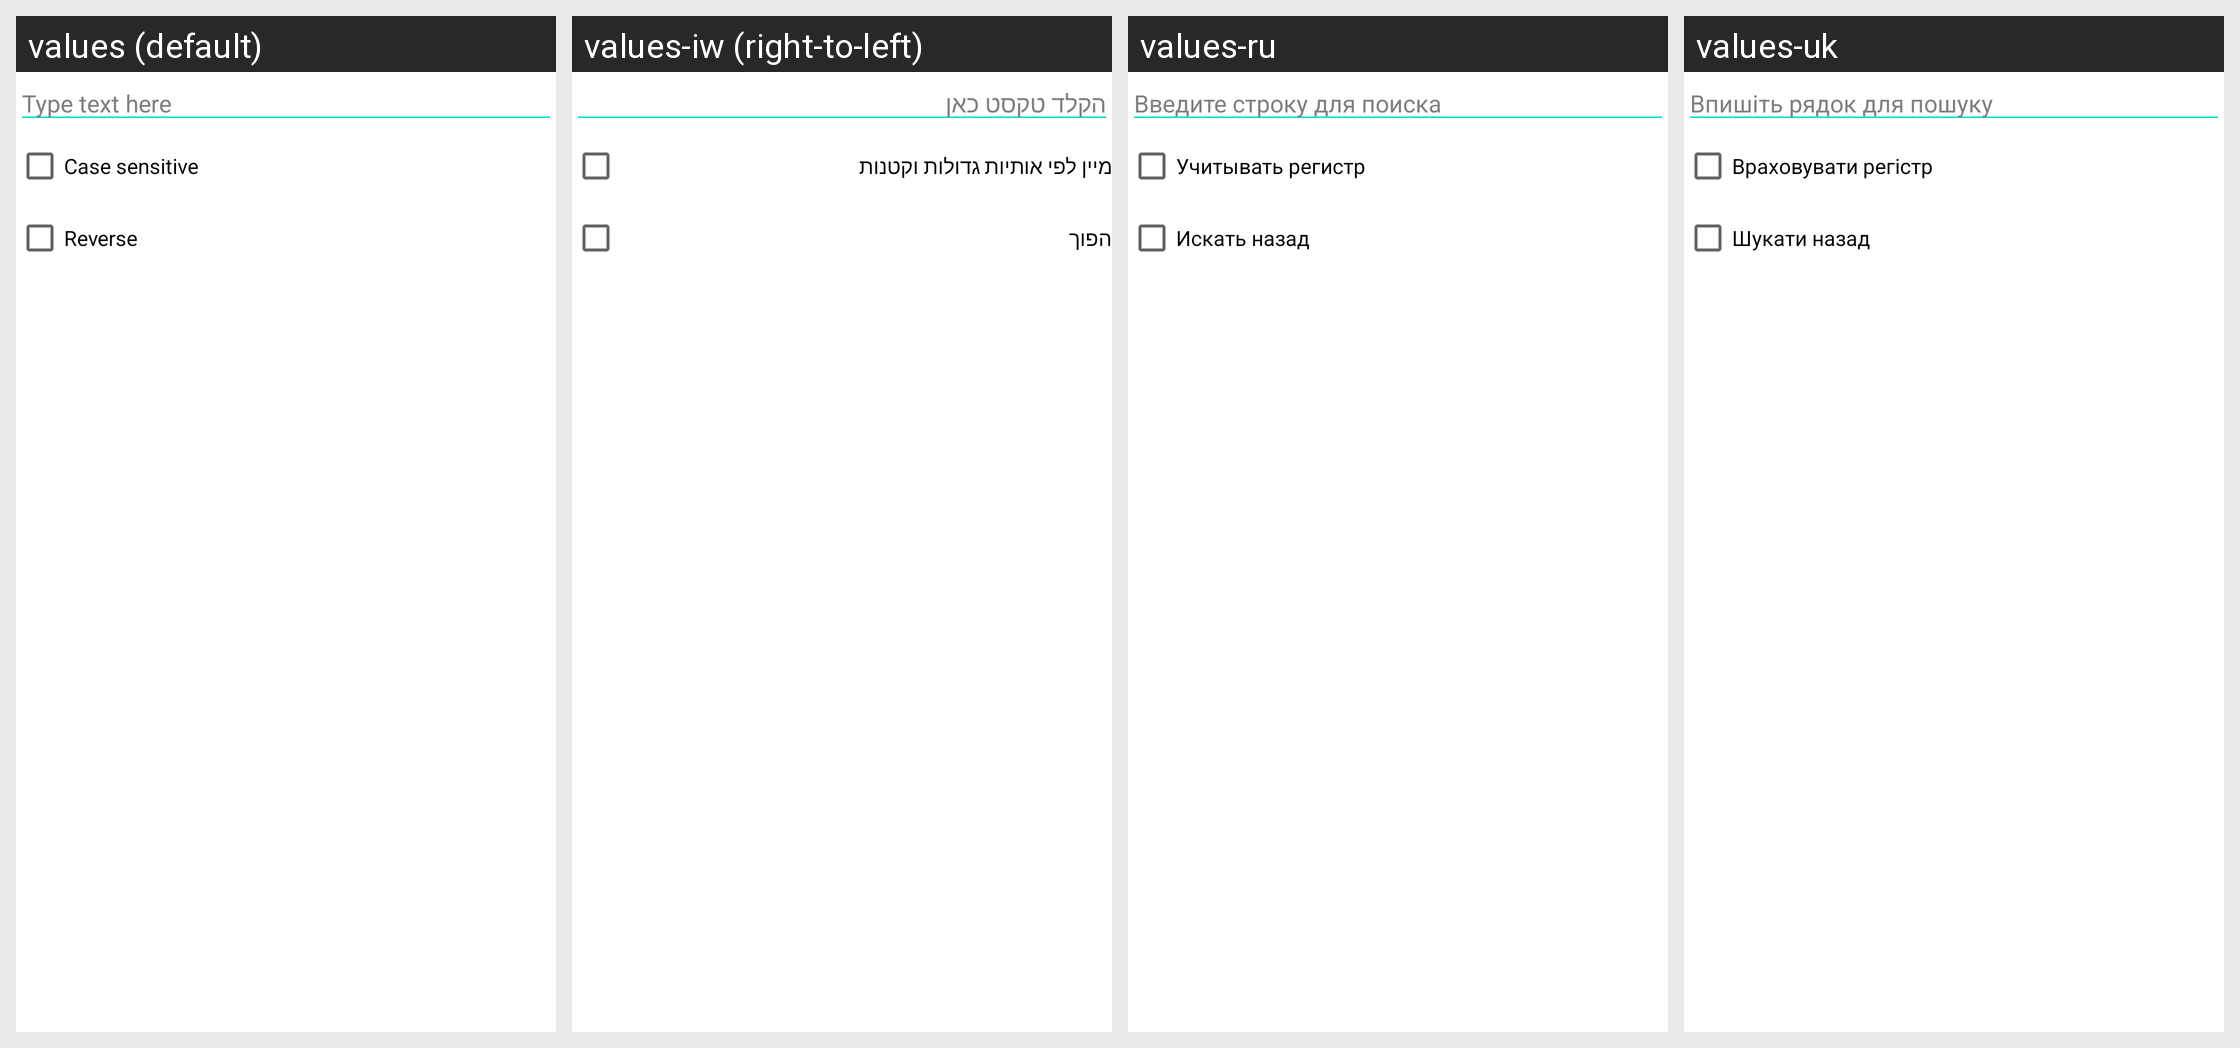

Locale-by-locale string values for the Android screen shown in this grid:
Android screen res/layout/search_dialog.xml rendered under 4 locales, left to right: values (default), values-iw (right-to-left), values-ru, values-uk. Device: Nexus 5 (rendered at 1080×1920; each locale shown at half size, 540×960, under a caption strip naming it); theme Theme.MaterialComponents.DayNight.NoActionBar.
Other locales in the repository, not shown: values-bg, values-by, values-cs, values-de, values-es, values-fr, values-hu, values-it, values-ja, values-lt, values-nl, values-pl, values-pt, values-sk, values-tr, values-zh-rCN.
Strings drawn on this screen, with the default value and each locale's value (text and hints the layout hard-codes, and strings that could not be matched under every locale, appear in the picture but are not listed):

dlg_search_hint
  values: Type text here
  values-iw: הקלד טקסט כאן
  values-ru: Введите строку для поиска
  values-uk: Впишіть рядок для пошуку

dlg_search_case_sensitive
  values: Case sensitive
  values-iw: מיין לפי אותיות גדולות וקטנות
  values-ru: Учитывать регистр
  values-uk: Враховувати регістр

dlg_search_reverse
  values: Reverse
  values-iw: הפוך
  values-ru: Искать назад
  values-uk: Шукати назад
